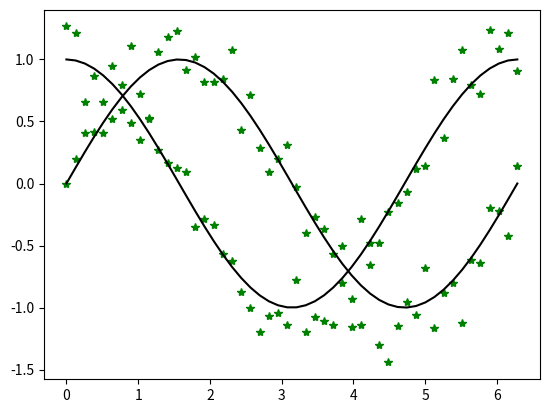
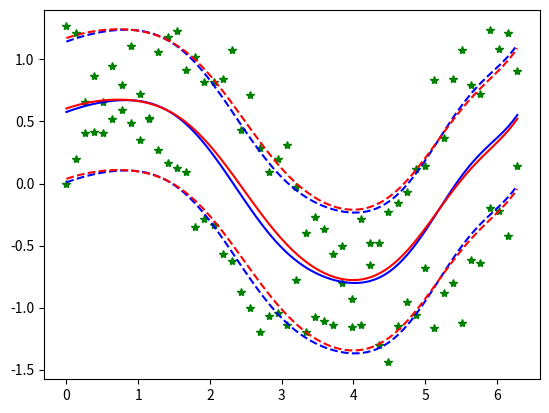
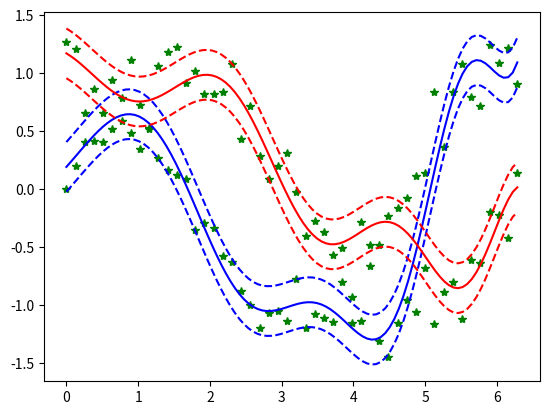
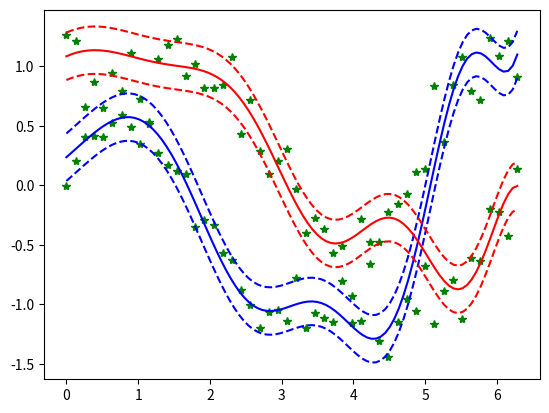
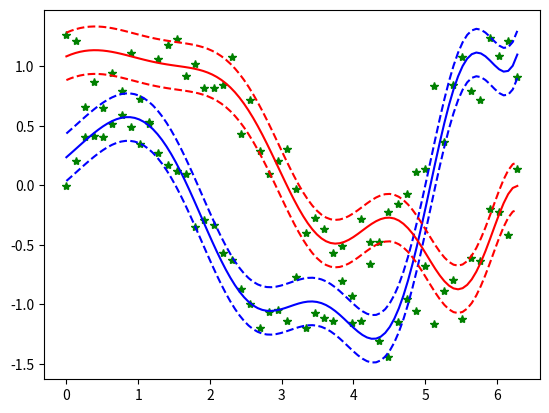

The matplotlib source for these figures, in order:
#-*- coding:utf-8 -*-
import matplotlib.pyplot as plt
import numpy as np
from numpy.linalg import inv, det, pinv
from mpl_toolkits.mplot3d import Axes3D




def dot(x,y,z):
    a = np.dot(x,y)
    b = np.dot(a,z)
    return b

def uni_Gaussian_Distribution(x, mean, sigma):
    E = np.exp((-1/(2*((sigma)**2)))*((x-mean)**2))
    y = (1/(((2*np.pi)*((sigma)**2))**(1/2))) * E
    return y

def Gaussian_Distribution(x, D, mean, sigma):
    E = np.exp((-1/2)*dot((x-mean).T,(inv(sigma)),(x-mean)))
    y = (1/((2*np.pi)**(D/2)))*(1/((det(sigma))**(1/2)))*E        
    return y

def uni_Gaussian_bias(x, mean, sigma):
    B = np.exp((-1/(2*((sigma)**2)))*((x-mean)**2))
    return B

def Gaussian_bias(x, mean, sigma):
    B = np.exp((-1/2)*dot((x-mean).T,(inv(sigma)),(x-mean)))
    return B

# def responsibility( t, n, k, Weight, Phi, cov, prior):
#     global N,K,D
#     wk_bn = np.dot(Weight[:,k].T,Phi[n])
#     p = prior
#     sum_r = np.zeros(D)[...,None]
#     r_k = p[k]*Gaussian_Distribution(t[n], D, wk_bn, cov)
#     for j in range(K):
#         r1 = p[j]*Gaussian_Distribution(t[n], D, np.dot(Weight[j].T, Phi[n]), cov)
#         sum_r += r1
#     return r_k/sum_r

def responsibility( t, n, k, Weight, Phi, cov, prior):
    global N,K,D
    wk_bn = np.dot(Weight[:,k].T,Phi[n])
    p = prior
    sum_r = np.zeros(D)[...,None]
    r_k = p[k]*uni_Gaussian_Distribution(t, wk_bn, cov)
    for j in range(K):
        r1 = p[j]*uni_Gaussian_Distribution(t, np.dot(Weight[:,j].T, Phi[n]), cov)
        sum_r += r1
    return r_k/sum_r

#=========================sample data 정의================================

N = 100
n = int(N/2)
X1 = np.linspace(0, np.pi*2, n)[:,None]
Y1 = np.sin(X1) + np.random.randn(n)[:,None] * 0.2
X2 = np.linspace(0, np.pi*2, n)[:,None]
Y2 = np.cos(X2) + np.random.randn(n)[:,None] * 0.2

X = np.append(X1,X2, axis = 0)
Y = np.append(Y1,Y2, axis = 0)

plt.plot(X, Y, "g*")

# True
true_y1 = np.sin(X1)
true_y2 = np.cos(X2)

plt.plot(X1, true_y1, 'k')
plt.plot(X2, true_y2, 'k')

# plt.show()
#==================== random initialize parameter =======================


K = 2                                       # model 수
D = X.shape[1]                              # Dimensional of Data
M = 9                                       # Number of model
prior = np.random.rand(K)                   # 어느 클래스에 속할 확률 vector
Weight = np.random.rand(M,K)                # mean vector
cov = np.zeros(1)+2                  # variance vector

Phi = np.zeros((N,M))
phi_mean = np.zeros(D)+1
phi_sigma = np.diag((np.zeros(D)+1))

for m in range(M):
    for n in range(N):
        Phi[n,m] = Gaussian_bias(X[n],m*phi_mean,phi_sigma)

#============================ EM algorithm =================================

r = np.zeros((N,K))             # responsibility
sum_r = np.zeros((D,K))
sum_rd = np.zeros(1)
test_num = 100
predict1 = np.zeros(test_num)[:,None]
predict2 = np.zeros(test_num)[:,None]

T = 20
for t in range(T) :
    # E-step
    R = np.zeros((K,N,N))
    for n in range(N):
        for k in range(K):
            r[n,k] = responsibility(Y[n], n, k, Weight, Phi, cov, prior)
            R[k,n,n] = r[n,k]
    
    sum_r = np.zeros((D,K))
    sum_rd = np.zeros(1)
    
    

    #M-step
    for k in range(K):
        for n in range(N):
            re = r[n,k]
            sum_r[:,k] += re

        prior[k] = sum_r[:,k]/N

        invPRP = inv(dot(Phi.T,R[k],Phi))
        PtRy = dot(Phi.T,R[k],Y)
        Weight[:,k][:,None] = np.dot(invPRP, PtRy)
    
        for n in range(N):
            re = r[n,k]
            d = (Y[n]-np.dot(Weight[:,k].T, Phi[n]))**2

            sum_rd += re * d

    cov = sum_rd/N
    
    # print("mean%i : %0.4f , p%i : %0.4f" %(t, np.dot(Weight[:,k].T, Phi[n]), t, p) )
    print("cov%i : " %(t),cov)

    print("="*40)
    
    test_x = np.linspace(0, np.pi *2, test_num)[:, None]
    Pi = np.zeros((test_num,M))
    for m in range(M):
        for n in range(test_num):
            Pi[n,m] = Gaussian_bias(test_x[n],m*phi_mean,phi_sigma)
    
    for n in range(test_num):
        predict1[n] = np.dot(Weight[:,0].T,Pi[n])
        predict2[n] = np.dot(Weight[:,1].T,Pi[n])
    ss = np.sqrt(cov)

    if t % 5 == 0 :
        plt.figure()
        plt.plot(X, Y, "g*")
        line1 = plt.plot(test_x, predict1, 'b')
        plt.plot(test_x, predict1 + ss,"--", color = line1[0].get_color() )
        plt.plot(test_x, predict1 - ss,"--", color = line1[0].get_color() )
        
        line2 = plt.plot(test_x, predict2, 'r')
        plt.plot(test_x, predict2 + ss,"--", color = line2[0].get_color() )
        plt.plot(test_x, predict2 - ss,"--", color = line2[0].get_color() )
        
        plt.show()
    

    

    



